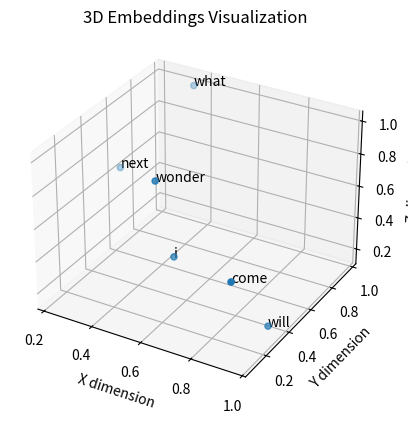

The matplotlib source for this figure:
# Required libraries
import numpy as np
import matplotlib.pyplot as plt

example = "Hello! This is an example of a paragraph that has been split into its basic components. I wonder what will come next! Any guesses?"

def tokenize(sequence):
    for punc in ["!", ".", "?"]:
        sequence = sequence.replace(punc, "")
    return [token.lower() for token in sequence.split(" ")]

def build_vocab(data):
    vocab = list(set(tokenize(data)))
    vocab.sort()
    stoi = {word: i for i, word in enumerate(vocab)}
    return stoi

stoi = build_vocab(example)
vocab_size = len(stoi)
print("Vocabulary:", stoi)
print("Vocab Size:", vocab_size)

embedding_dim = 3

embedding_matrix = np.random.rand(vocab_size, embedding_dim)
print("Embedding matrix shape:", embedding_matrix.shape)

def get_embedding(sequence, stoi, embedding_matrix):

    indices = [stoi[word] for word in tokenize(sequence)]

    embedded_sequence = embedding_matrix[indices]
    
    return embedded_sequence

sequence = "I wonder what will come next!"
embedded_sequence = get_embedding(sequence, stoi, embedding_matrix)

print("Embedded Sequence:\n", embedded_sequence)

x, y, z = embedded_sequence[:, 0], embedded_sequence[:, 1], embedded_sequence[:, 2] 
fig = plt.figure()
ax = plt.axes(projection='3d')
ax.scatter(x, y, z)

words = tokenize(sequence)
for i, word in enumerate(words):
    ax.text(x[i], y[i], z[i], word, size=10, zorder=1, color='k') 

ax.set_xlabel('X dimension')
ax.set_ylabel('Y dimension')
ax.set_zlabel('Z dimension')
ax.set_title('3D Embeddings Visualization')
plt.show()
